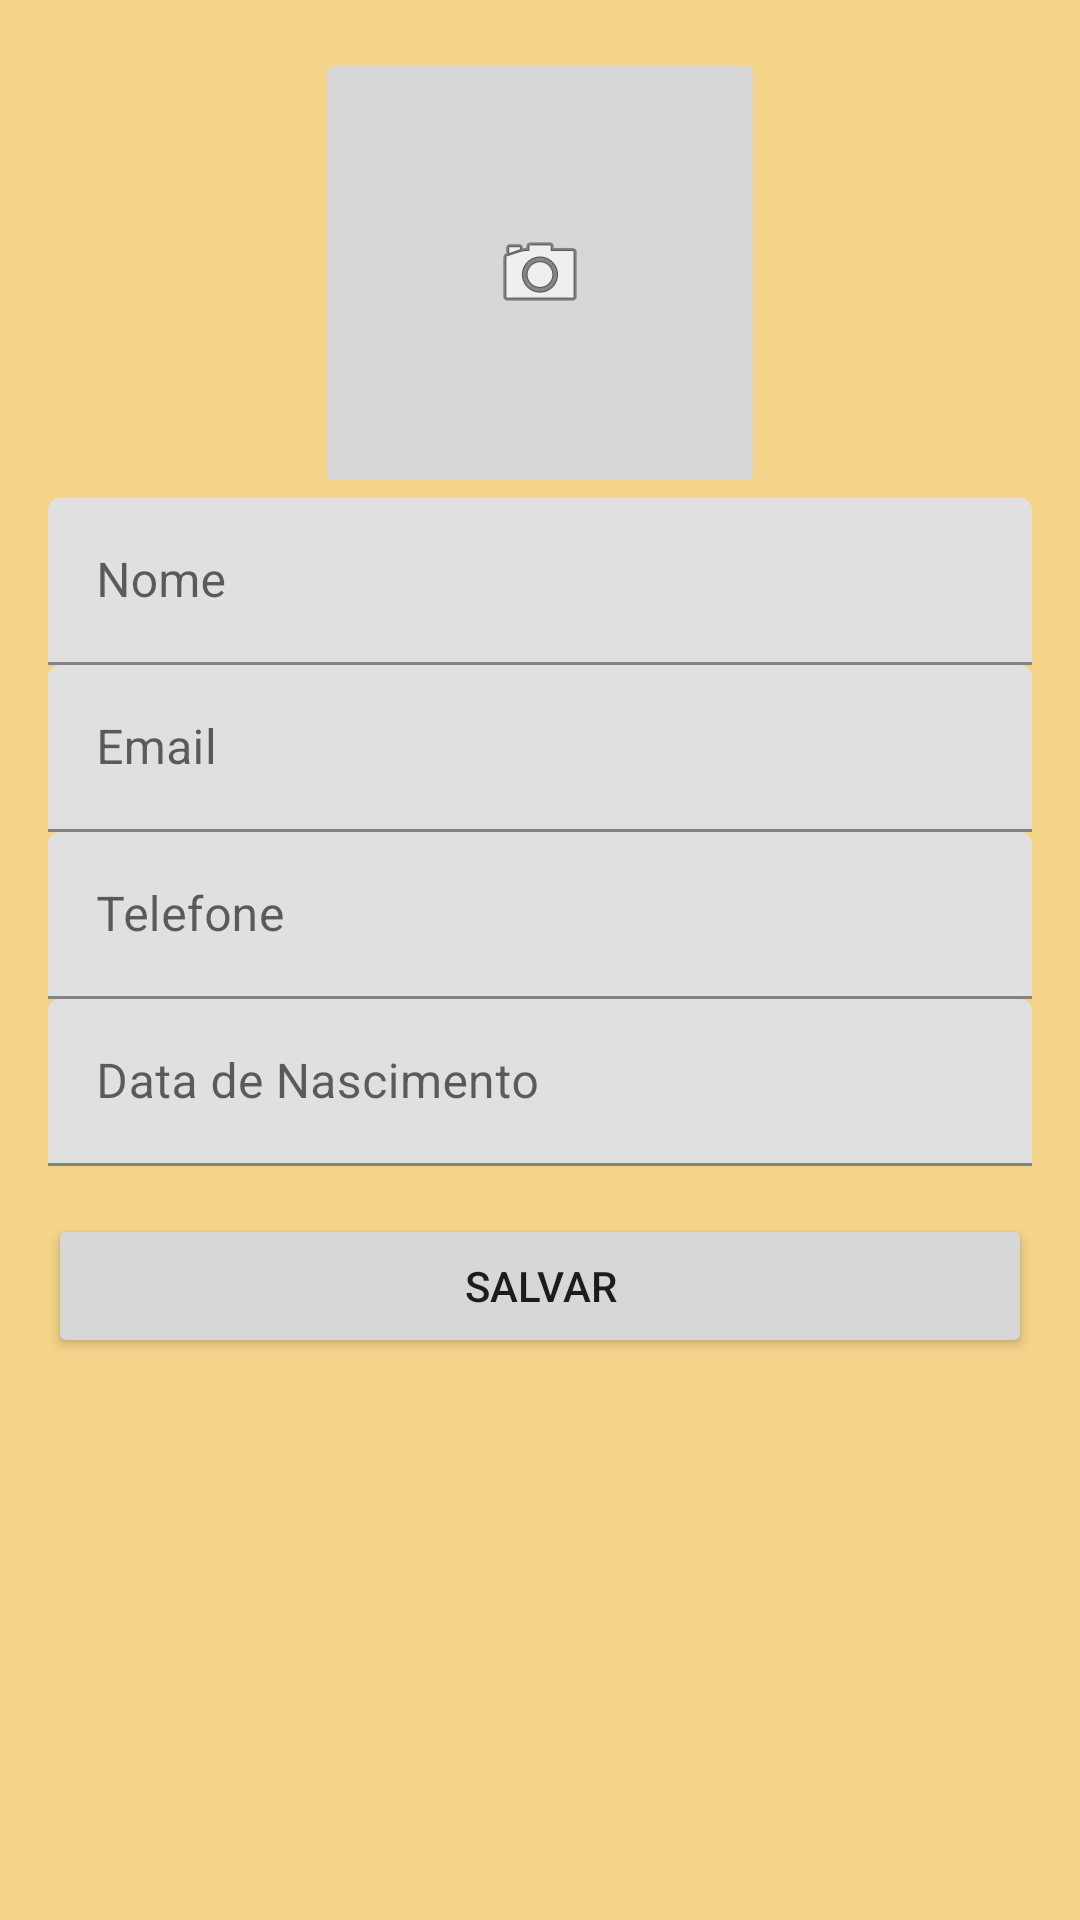

Layout XML and referenced resources for this Android screen:
<!-- AndroidManifest.xml: application theme Theme.Petroshow -->
<!-- res/layout/activity_cliente.xml -->
<?xml version="1.0" encoding="utf-8"?>
<LinearLayout xmlns:android="http://schemas.android.com/apk/res/android"
    xmlns:app="http://schemas.android.com/apk/res-auto"
    xmlns:tools="http://schemas.android.com/tools"
    android:id="@+id/margin"
    android:layout_width="match_parent"
    android:layout_height="match_parent"
    android:background="@color/orange_200"
    android:orientation="vertical"
    android:padding="16dp"
    tools:context=".ui.ClienteActivity">

    <ScrollView
        android:layout_width="match_parent"
        android:layout_height="match_parent">

        <LinearLayout
            android:layout_width="match_parent"
            android:layout_height="wrap_content"
            android:orientation="vertical">

            <ImageButton
                android:id="@+id/imageCliente"
                android:layout_width="150dp"
                android:layout_height="150dp"
                android:layout_gravity="center"
                android:contentDescription="@string/image_cliente"
                app:srcCompat="@android:drawable/ic_menu_camera" />

            <com.google.android.material.textfield.TextInputLayout
                android:layout_width="match_parent"
                android:layout_height="wrap_content">

                <com.google.android.material.textfield.TextInputEditText
                    android:id="@+id/nome"
                    android:layout_width="match_parent"
                    android:layout_height="wrap_content"
                    android:hint="@string/nome" />

            </com.google.android.material.textfield.TextInputLayout>

            <com.google.android.material.textfield.TextInputLayout
                android:layout_width="match_parent"
                android:layout_height="wrap_content">

                <com.google.android.material.textfield.TextInputEditText
                    android:id="@+id/email"
                    android:layout_width="match_parent"
                    android:layout_height="wrap_content"
                    android:hint="@string/email" />
            </com.google.android.material.textfield.TextInputLayout>

            <com.google.android.material.textfield.TextInputLayout
                android:layout_width="match_parent"
                android:layout_height="wrap_content">

                <com.google.android.material.textfield.TextInputEditText
                    android:id="@+id/telefone"
                    android:layout_width="match_parent"
                    android:layout_height="wrap_content"
                    android:hint="@string/telefone" />
            </com.google.android.material.textfield.TextInputLayout>

            <com.google.android.material.textfield.TextInputLayout
                android:layout_width="match_parent"
                android:layout_height="wrap_content">

                <com.google.android.material.textfield.TextInputEditText
                    android:id="@+id/dataNascimento"
                    android:layout_width="match_parent"
                    android:layout_height="wrap_content"
                    android:hint="@string/data_de_nascimento" />
            </com.google.android.material.textfield.TextInputLayout>

            <androidx.recyclerview.widget.RecyclerView
                android:id="@+id/recyclerViewEndereco"
                android:layout_width="match_parent"
                android:layout_height="wrap_content" />

            <Space
                android:layout_width="match_parent"
                android:layout_height="16dp" />

            <Button
                android:id="@+id/buttonSalvarCliente"
                android:layout_width="match_parent"
                android:layout_height="wrap_content"
                android:text="@string/salvar" />
        </LinearLayout>
    </ScrollView>
</LinearLayout>
<!-- resources referenced by this layout -->
<resources>
  <color name="orange_200">#F3D489</color>
  <string name="data_de_nascimento">Data de Nascimento</string>
  <string name="email">Email</string>
  <string name="image_cliente">image cliente</string>
  <string name="nome">Nome</string>
  <string name="salvar">Salvar</string>
  <string name="telefone">Telefone</string>
  <style name="Theme.Petroshow" parent="Theme.MaterialComponents.DayNight.DarkActionBar">
          
          <item name="colorPrimary">@color/orange_500</item>
          <item name="colorPrimaryVariant">@color/orange_700</item>
          <item name="colorOnPrimary">@color/white</item>
          
          <item name="colorSecondary">@color/teal_200</item>
          <item name="colorSecondaryVariant">@color/teal_700</item>
          <item name="colorOnSecondary">@color/black</item>
          
          <item name="android:statusBarColor" tools:targetApi="l">?attr/colorPrimaryVariant</item>
          
      </style>
  <color name="orange_500">#FFF2B92C</color>
  <color name="orange_700">#F4AF05</color>
  <color name="white">#FFFFFFFF</color>
  <color name="teal_200">#FF03DAC5</color>
  <color name="teal_700">#FF018786</color>
  <color name="black">#FF000000</color>
</resources>
